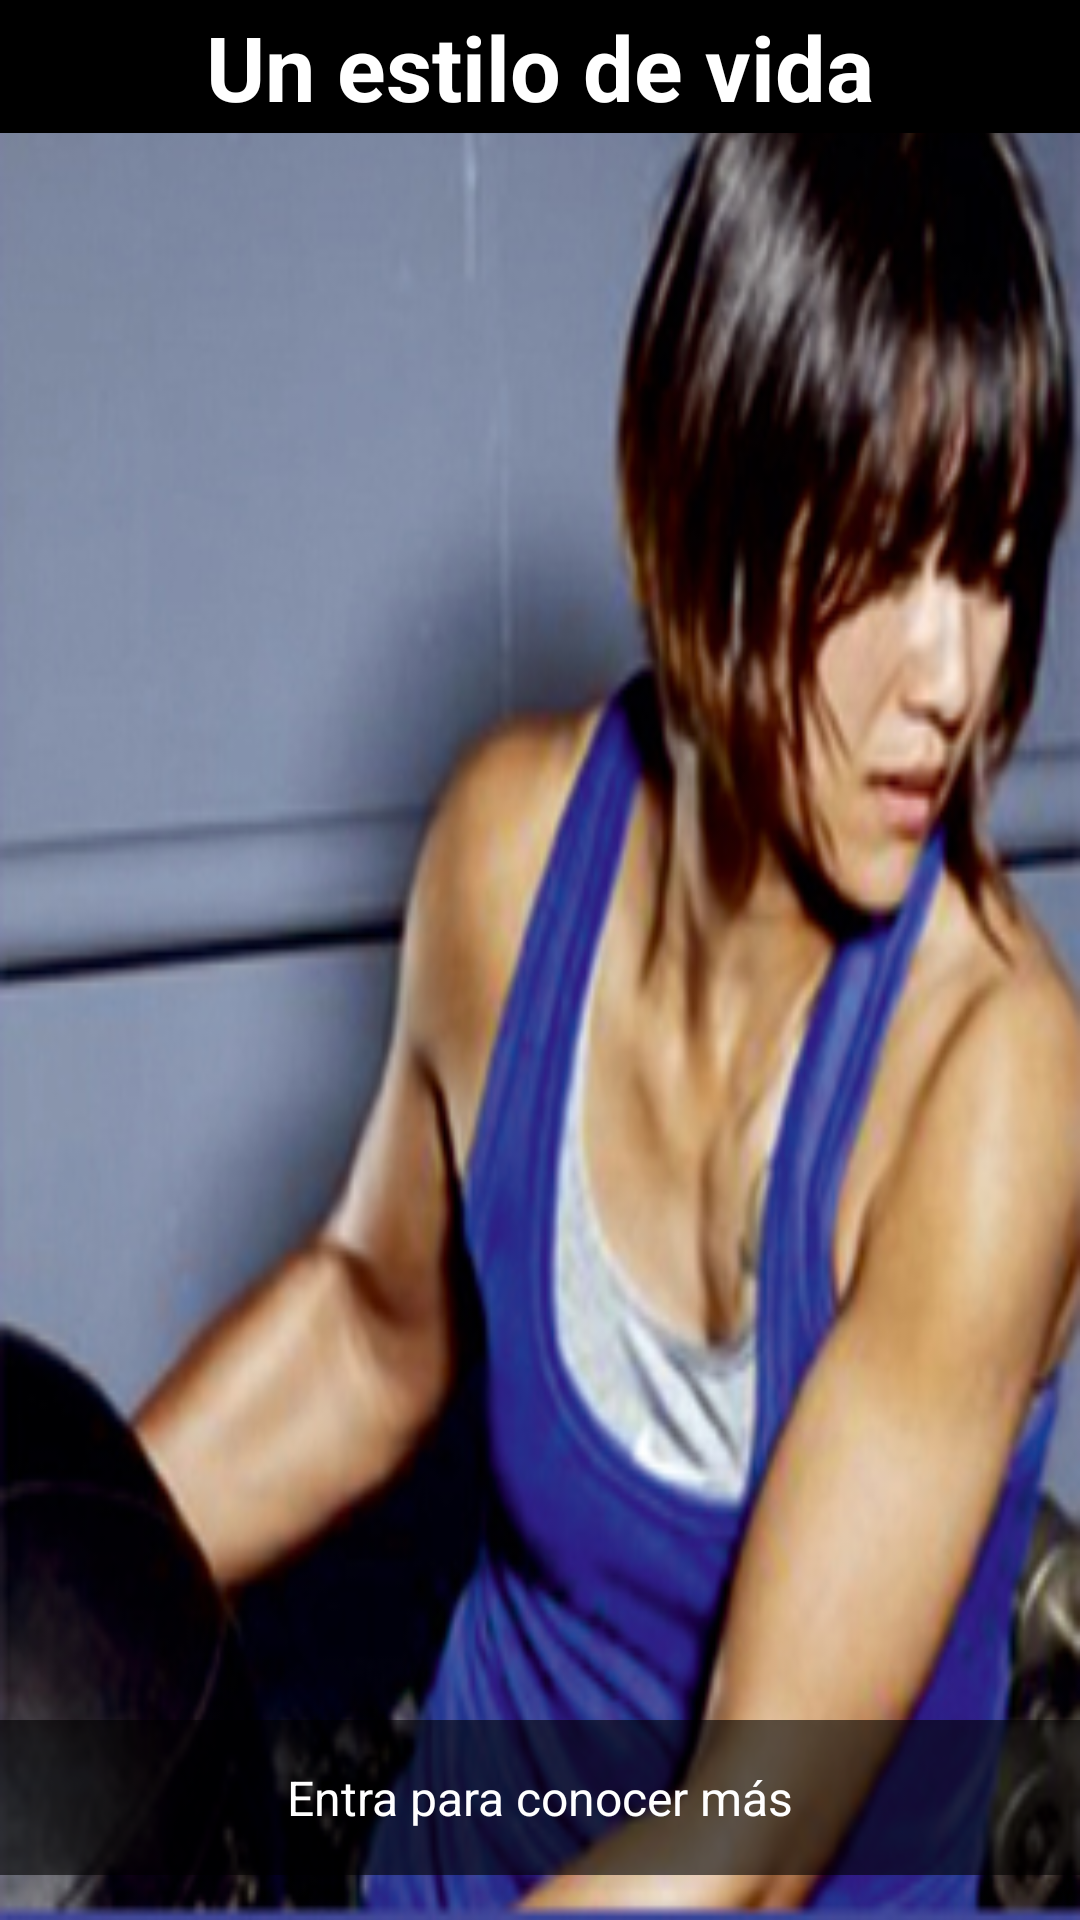

Reconstruct the res/layout file that produces this screen, plus the resources it refers to.
<!-- AndroidManifest.xml: application theme NoBarraTitulo -->
<!-- res/layout/principal.xml -->
<LinearLayout xmlns:android="http://schemas.android.com/apk/res/android"
    android:layout_width="fill_parent"
    android:layout_height="fill_parent"
    android:layout_margin="0dp"
    android:background="@drawable/sugerencia"
    android:orientation="vertical"
    android:padding="0dp" >
    
    <TextView
        android:id="@+id/textView1"
        android:layout_width="match_parent"
        android:layout_height="wrap_content"
        android:layout_gravity="center"
        android:layout_weight="0"
        android:background="@color/negro"
        android:gravity="center"
        android:padding="@dimen/paddingTitulo"
        android:text="Un estilo de vida"
        android:textAppearance="?android:attr/textAppearanceLarge"
        android:textColor="@color/blanco"
        android:textSize="@dimen/Titulo"
        android:textStyle="bold" />

    <Button
        android:id="@+id/botonPrincipal"
        android:layout_width="fill_parent"
        android:layout_height="fill_parent"
        android:layout_weight="2"
        android:background="@color/transparente" />

    <Button
        android:id="@+id/botonPrincipal2"
        android:layout_width="fill_parent"
        android:layout_height="wrap_content"
        android:layout_gravity="center"
        android:layout_marginBottom="@dimen/margin15dp"
        android:layout_weight="0"
        android:background="@color/negroAlpha60"
        android:padding="@dimen/padding15dp"
        android:text="Entra para conocer más"
        android:textColor="@color/blanco"
        android:textSize="16sp" />

</LinearLayout>
<!-- resources referenced by this layout -->
<resources>
  <color name="blanco">#FFF</color>
  <color name="negro">#000</color>
  <color name="negroAlpha60">#99000000</color>
  <color name="transparente">#00FFFFFF</color>
  <dimen name="Titulo">30dp</dimen>
  <dimen name="margin15dp">15dp</dimen>
  <dimen name="padding15dp">15dp</dimen>
  <dimen name="paddingTitulo">2dp</dimen>
  <!-- drawable sugerencia: jpg bitmap (drawable-ldpi, 96811 bytes) -->
  <style name="NoBarraTitulo" parent="android:style/Theme.NoTitleBar">
          
      </style>
</resources>
